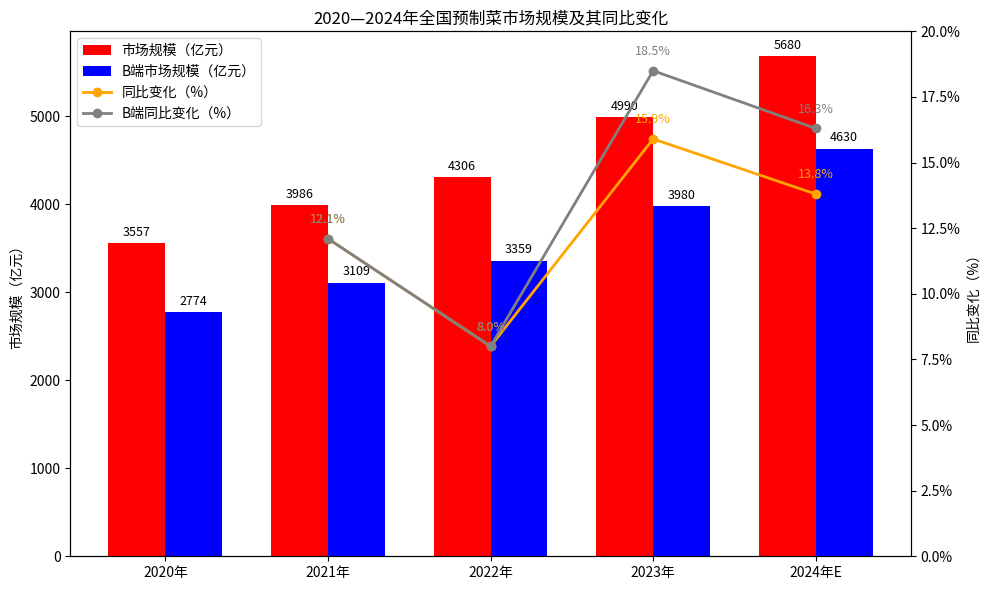

Recreate this plot in Python.
import matplotlib.pyplot as plt
import matplotlib.ticker as mtick
import numpy as np


# 数据
years = ["2020年", "2021年", "2022年", "2023年", "2024年E"]
market_total = [3557, 3986, 4306, 4990, 5680]
market_b = [2774, 3109, 3359, 3980, 4630]
growth_total = [None, 12.1, 8.0, 15.9, 13.8]
growth_b = [None, 12.1, 8.0, 18.5, 16.3]

x = np.arange(len(years))
width = 0.35

fig, ax1 = plt.subplots(figsize=(10, 6))

# 柱状图
bars1 = ax1.bar(x - width/2, market_total, width, label='市场规模（亿元）', color='red')
bars2 = ax1.bar(x + width/2, market_b, width, label='B端市场规模（亿元）', color='blue')

# 添加柱状图标签
for bar in bars1:
    height = bar.get_height()
    ax1.text(bar.get_x() + bar.get_width()/2, height + 50, f'{int(height)}', ha='center', va='bottom', fontsize=9)
for bar in bars2:
    height = bar.get_height()
    ax1.text(bar.get_x() + bar.get_width()/2, height + 50, f'{int(height)}', ha='center', va='bottom', fontsize=9)

ax1.set_ylabel('市场规模（亿元）')
ax1.set_xticks(x)
ax1.set_xticklabels(years)

# 副轴：同比变化（%）
ax2 = ax1.twinx()
ax2.set_ylabel('同比变化（%）')
ax2.set_ylim(0, 20)  # 从0%开始
ax2.yaxis.set_major_formatter(mtick.PercentFormatter())

# 只从2021年起画折线
x_growth = x[1:]  # 对应2021到2024年
growth_total_clean = [v for v in growth_total if v is not None]
growth_b_clean = [v for v in growth_b if v is not None]

line1 = ax2.plot(x_growth, growth_total_clean, color='orange', marker='o', label='同比变化（%）', linewidth=2)
line2 = ax2.plot(x_growth, growth_b_clean, color='gray', marker='o', label='B端同比变化（%）', linewidth=2)

# 标注折线上数值
for i, val in enumerate(growth_total_clean):
    ax2.text(x_growth[i], val + 0.6, f'{val}%', color='orange', ha='center', fontsize=9)
for i, val in enumerate(growth_b_clean):
    ax2.text(x_growth[i], val + 0.6, f'{val}%', color='gray', ha='center', fontsize=9)

# 图例
# lines_labels = [*bars1, *bars2, line1[0], line2[0]]
# labels = ['市场规模（亿元）', 'B端市场规模（亿元）', '同比变化（%）', 'B端同比变化（%）']
# ax1.legend(lines_labels[:], labels[:], loc='upper left')

# 图例
lines_labels = ax1.get_legend_handles_labels()
lines_labels2 = ax2.get_legend_handles_labels()
ax1.legend(lines_labels[0] + lines_labels2[0], lines_labels[1] + lines_labels2[1], loc='upper left')


plt.title('2020—2024年全国预制菜市场规模及其同比变化')
plt.tight_layout()
plt.show()
